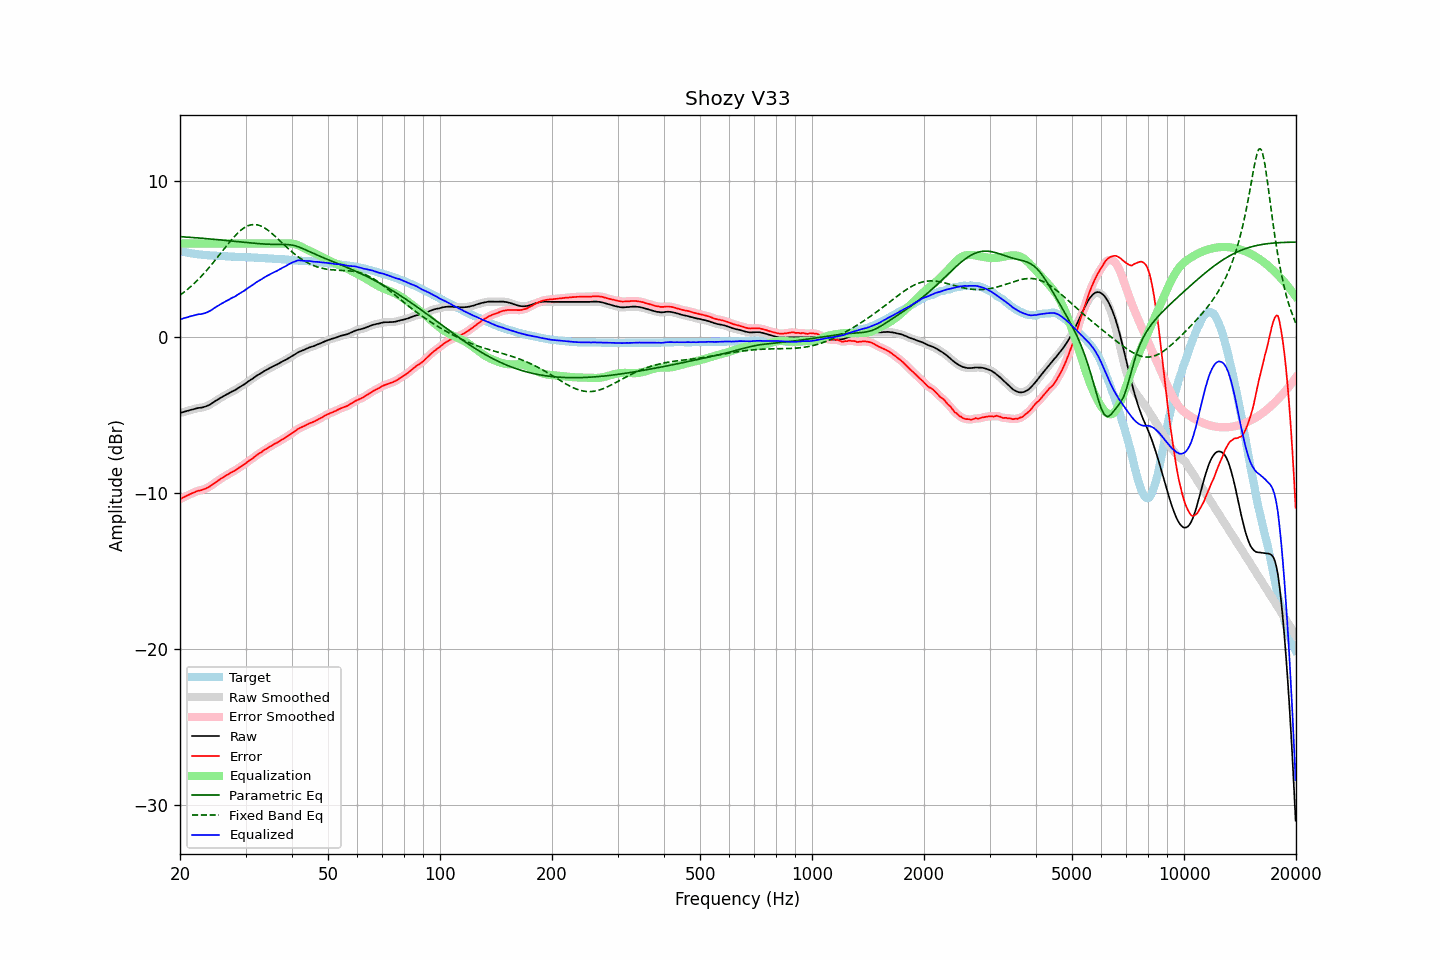

The table this chart was drawn from, first rows:
frequency, raw, error, smoothed, error_smoothed, equalization, parametric_eq, fixed_band_eq, equalized_raw, equalized_smoothed, target
20.00, -4.86, -10.39, -4.86, -10.39, 6.00, 6.44, 2.68, 1.14, 1.14, 5.53
20.20, -4.83, -10.33, -4.83, -10.33, 6.00, 6.43, 2.76, 1.17, 1.17, 5.50
20.40, -4.80, -10.28, -4.80, -10.28, 6.00, 6.43, 2.84, 1.20, 1.20, 5.48
20.61, -4.77, -10.23, -4.77, -10.23, 6.00, 6.42, 2.92, 1.23, 1.23, 5.46
20.81, -4.74, -10.18, -4.74, -10.18, 6.00, 6.41, 3.00, 1.26, 1.26, 5.43
21.02, -4.71, -10.13, -4.71, -10.12, 6.00, 6.41, 3.09, 1.29, 1.29, 5.41
21.23, -4.68, -10.08, -4.68, -10.07, 6.00, 6.40, 3.18, 1.32, 1.32, 5.39
21.44, -4.65, -10.02, -4.65, -10.03, 6.00, 6.39, 3.27, 1.35, 1.35, 5.37
21.66, -4.63, -9.98, -4.63, -9.98, 6.00, 6.38, 3.36, 1.37, 1.37, 5.35
21.87, -4.60, -9.94, -4.60, -9.94, 6.00, 6.37, 3.46, 1.40, 1.40, 5.34
22.09, -4.57, -9.89, -4.57, -9.90, 6.00, 6.37, 3.56, 1.43, 1.43, 5.32
22.31, -4.54, -9.85, -4.55, -9.86, 6.00, 6.36, 3.66, 1.46, 1.45, 5.31
22.54, -4.53, -9.83, -4.53, -9.83, 6.00, 6.35, 3.77, 1.47, 1.47, 5.30
22.76, -4.52, -9.81, -4.52, -9.81, 6.00, 6.34, 3.87, 1.48, 1.48, 5.29
22.99, -4.50, -9.78, -4.50, -9.78, 6.00, 6.33, 3.98, 1.50, 1.50, 5.28
23.22, -4.47, -9.74, -4.47, -9.74, 6.00, 6.32, 4.10, 1.53, 1.53, 5.27
23.45, -4.44, -9.70, -4.44, -9.70, 6.00, 6.32, 4.21, 1.56, 1.56, 5.26
23.69, -4.40, -9.65, -4.40, -9.65, 6.00, 6.31, 4.33, 1.60, 1.60, 5.25
23.92, -4.35, -9.60, -4.35, -9.60, 6.00, 6.30, 4.45, 1.65, 1.65, 5.25
24.16, -4.30, -9.54, -4.30, -9.53, 6.00, 6.29, 4.57, 1.70, 1.70, 5.24
24.40, -4.23, -9.46, -4.23, -9.46, 6.00, 6.28, 4.69, 1.77, 1.77, 5.23
24.65, -4.16, -9.39, -4.16, -9.39, 6.00, 6.27, 4.82, 1.84, 1.84, 5.22
24.89, -4.09, -9.31, -4.09, -9.31, 6.00, 6.26, 4.94, 1.91, 1.91, 5.22
25.14, -4.03, -9.24, -4.03, -9.24, 6.00, 6.25, 5.07, 1.97, 1.97, 5.21
25.39, -3.97, -9.17, -3.97, -9.17, 6.00, 6.24, 5.20, 2.03, 2.03, 5.20
25.65, -3.90, -9.10, -3.90, -9.10, 6.00, 6.23, 5.34, 2.10, 2.10, 5.20
25.91, -3.84, -9.03, -3.84, -9.03, 6.00, 6.22, 5.47, 2.16, 2.16, 5.19
26.16, -3.78, -8.97, -3.78, -8.97, 6.00, 6.21, 5.60, 2.22, 2.22, 5.19
26.43, -3.72, -8.91, -3.73, -8.91, 6.00, 6.20, 5.73, 2.28, 2.27, 5.19
26.69, -3.67, -8.85, -3.67, -8.85, 6.00, 6.19, 5.86, 2.33, 2.33, 5.17
26.96, -3.62, -8.80, -3.62, -8.79, 6.00, 6.18, 5.99, 2.38, 2.38, 5.17
27.23, -3.56, -8.72, -3.56, -8.73, 6.00, 6.17, 6.11, 2.44, 2.44, 5.16
27.50, -3.50, -8.66, -3.51, -8.67, 6.00, 6.16, 6.23, 2.50, 2.49, 5.16
27.77, -3.45, -8.61, -3.46, -8.61, 6.00, 6.15, 6.35, 2.55, 2.54, 5.16
28.05, -3.41, -8.56, -3.40, -8.55, 6.00, 6.14, 6.47, 2.59, 2.60, 5.15
28.33, -3.34, -8.49, -3.34, -8.49, 6.00, 6.13, 6.57, 2.66, 2.66, 5.15
28.62, -3.27, -8.42, -3.28, -8.42, 6.00, 6.12, 6.68, 2.73, 2.72, 5.15
28.90, -3.21, -8.34, -3.21, -8.35, 6.00, 6.11, 6.77, 2.79, 2.79, 5.13
29.19, -3.15, -8.28, -3.15, -8.28, 6.00, 6.10, 6.86, 2.85, 2.85, 5.13
29.48, -3.09, -8.22, -3.09, -8.22, 6.00, 6.09, 6.94, 2.91, 2.91, 5.13
29.78, -3.02, -8.15, -3.02, -8.15, 6.00, 6.08, 7.01, 2.98, 2.98, 5.13
30.08, -2.94, -8.07, -2.95, -8.07, 6.00, 6.07, 7.07, 3.06, 3.05, 5.13
30.38, -2.87, -7.99, -2.87, -7.99, 6.00, 6.06, 7.13, 3.13, 3.13, 5.11
30.68, -2.80, -7.91, -2.80, -7.92, 6.00, 6.05, 7.16, 3.20, 3.20, 5.11
30.99, -2.73, -7.84, -2.74, -7.85, 6.00, 6.04, 7.19, 3.27, 3.26, 5.11
31.30, -2.67, -7.78, -2.67, -7.77, 6.00, 6.03, 7.21, 3.33, 3.33, 5.11
31.61, -2.60, -7.70, -2.60, -7.70, 6.00, 6.02, 7.22, 3.40, 3.40, 5.10
31.93, -2.52, -7.62, -2.53, -7.62, 6.00, 6.01, 7.21, 3.48, 3.47, 5.09
32.24, -2.45, -7.54, -2.46, -7.54, 6.00, 6.00, 7.20, 3.55, 3.54, 5.09
32.57, -2.39, -7.47, -2.39, -7.47, 6.00, 5.99, 7.17, 3.61, 3.61, 5.08
32.89, -2.33, -7.41, -2.33, -7.41, 6.00, 5.98, 7.14, 3.67, 3.67, 5.08
33.22, -2.27, -7.34, -2.27, -7.34, 6.00, 5.98, 7.09, 3.73, 3.73, 5.07
33.55, -2.20, -7.26, -2.20, -7.27, 6.00, 5.97, 7.04, 3.80, 3.80, 5.06
33.89, -2.14, -7.20, -2.14, -7.20, 6.00, 5.96, 6.97, 3.86, 3.86, 5.06
34.23, -2.08, -7.14, -2.08, -7.13, 6.00, 5.96, 6.90, 3.92, 3.92, 5.05
34.57, -2.03, -7.07, -2.03, -7.08, 6.00, 5.95, 6.83, 3.97, 3.97, 5.04
34.92, -1.97, -7.01, -1.97, -7.01, 6.00, 5.95, 6.75, 4.03, 4.03, 5.04
35.27, -1.92, -6.96, -1.92, -6.95, 6.00, 5.95, 6.66, 4.08, 4.08, 5.04
35.62, -1.86, -6.88, -1.87, -6.89, 6.00, 5.94, 6.57, 4.14, 4.13, 5.02
35.97, -1.81, -6.83, -1.81, -6.83, 6.00, 5.94, 6.48, 4.19, 4.19, 5.02
... 635 more rows
